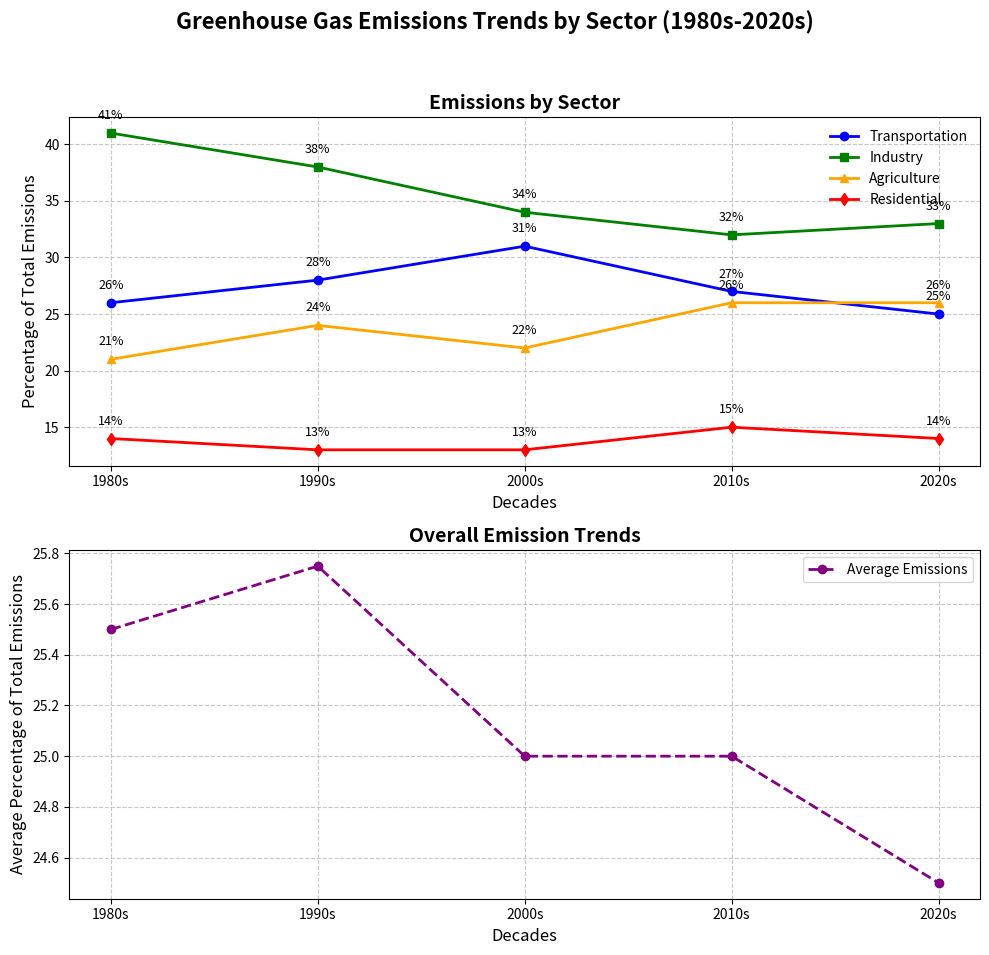

Write the Python code that produced this figure.
import matplotlib.pyplot as plt
import numpy as np

decades = ['1980s', '1990s', '2000s', '2010s', '2020s']

# Altered simulated data for greenhouse gas emissions from different sectors
transportation_emissions = [26, 28, 31, 27, 25]  # Randomly shuffled values
industry_emissions = [41, 38, 34, 32, 33]
agriculture_emissions = [21, 24, 22, 26, 26]
residential_emissions = [14, 13, 13, 15, 14]

fig, axs = plt.subplots(2, 1, figsize=(10, 10))
fig.suptitle('Greenhouse Gas Emissions Trends by Sector (1980s-2020s)', fontsize=16, fontweight='bold')

axs[0].plot(decades, transportation_emissions, marker='o', linestyle='-', linewidth=2, color='blue', label='Transportation')
axs[0].plot(decades, industry_emissions, marker='s', linestyle='-', linewidth=2, color='green', label='Industry')
axs[0].plot(decades, agriculture_emissions, marker='^', linestyle='-', linewidth=2, color='orange', label='Agriculture')
axs[0].plot(decades, residential_emissions, marker='d', linestyle='-', linewidth=2, color='red', label='Residential')

axs[0].set_title('Emissions by Sector', fontsize=14, fontweight='bold')
axs[0].set_xlabel('Decades', fontsize=12)
axs[0].set_ylabel('Percentage of Total Emissions', fontsize=12)
axs[0].legend(loc='upper right', fontsize=10, frameon=False)
axs[0].grid(True, linestyle='--', alpha=0.7)

for i, txt in enumerate(transportation_emissions):
    axs[0].annotate(f'{txt}%', (decades[i], transportation_emissions[i]), textcoords="offset points", xytext=(0,10), ha='center', fontsize=9)
for i, txt in enumerate(industry_emissions):
    axs[0].annotate(f'{txt}%', (decades[i], industry_emissions[i]), textcoords="offset points", xytext=(0,10), ha='center', fontsize=9)
for i, txt in enumerate(agriculture_emissions):
    axs[0].annotate(f'{txt}%', (decades[i], agriculture_emissions[i]), textcoords="offset points", xytext=(0,10), ha='center', fontsize=9)
for i, txt in enumerate(residential_emissions):
    axs[0].annotate(f'{txt}%', (decades[i], residential_emissions[i]), textcoords="offset points", xytext=(0,10), ha='center', fontsize=9)

average_emissions = np.mean([transportation_emissions, industry_emissions, agriculture_emissions, residential_emissions], axis=0)

axs[1].plot(decades, average_emissions, marker='o', color='purple', linewidth=2, linestyle='--', label='Average Emissions')
axs[1].set_title('Overall Emission Trends', fontsize=14, fontweight='bold')
axs[1].set_xlabel('Decades', fontsize=12)
axs[1].set_ylabel('Average Percentage of Total Emissions', fontsize=12)
axs[1].legend(loc='upper right', fontsize=10)
axs[1].grid(True, linestyle='--', alpha=0.7)

plt.tight_layout(rect=[0, 0.03, 1, 0.95])
plt.show()
